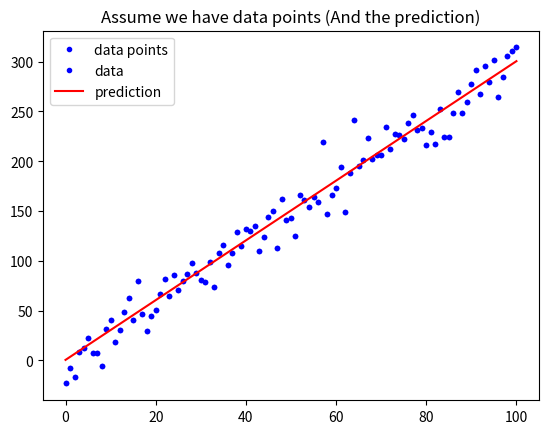

Write Python code to recreate this figure. (Note: this script raises an exception after producing the figure.)
# 載入基礎套件與代稱
import numpy as np
import matplotlib.pyplot as plt

def mean_absolute_error(y, yp):
    """
    計算 MAE
    Args:
        - y: 實際值
        - yp: 預測值
    Return:
        - mae: MAE
    """
    mae = MAE = sum(abs(y - yp)) / len(y)
    return mae

# 定義 mean_squared_error 這個函數, 計算並傳回 MSE
def mean_squared_error():
    """
    請完成這個 Function 後往下執行
    """

# 與範例相同, 不另外解說
w = 3
b = 0.5
x_lin = np.linspace(0, 100, 101)
y = (x_lin + np.random.randn(101) * 5) * w + b

plt.plot(x_lin, y, 'b.', label = 'data points')
plt.title("Assume we have data points")
plt.legend(loc = 2)
plt.show()

# 與範例相同, 不另外解說
y_hat = x_lin * w + b
plt.plot(x_lin, y, 'b.', label = 'data')
plt.plot(x_lin, y_hat, 'r-', label = 'prediction')
plt.title("Assume we have data points (And the prediction)")
plt.legend(loc = 2)
plt.show()

# 執行 Function, 確認有沒有正常執行
MSE = mean_squared_error(y, y_hat)
MAE = mean_absolute_error(y, y_hat)
print("The Mean squared error is %.3f" % (MSE))
print("The Mean absolute error is %.3f" % (MAE))

# 定義 mean_squared_error 這個函數, 計算並傳回 MSE
def mean_squared_error():
    """
    請完成這個 Function 後往下執行
    """
    MAE = sum((y - yp)**2) / len(y)
    return MAE
# Ans

#請上 Kaggle, 在 Competitions 或 Dataset 中找一組競賽或資料並寫下：

#1、你選的這組資料為何重要

#2、資料從何而來 (tips: 譬如提供者是誰、以什麼方式蒐集)

#3、蒐集而來的資料型態為何

#4、這組資料想解決的問題如何評估

# ---------------------------------------------------- #

# Ans

#1、我找到的是kaggle上的 「Churn-Reduction」資料集，主要目的在於預測美國電信產業顧客流失率。
#   其重要性在於，2018年美國電信產業在第一季，因產業間的價格競爭，致使該產業整體營收下滑2~3個
#   百分點，因此建立預測模型防止顧客產生的流失，為該產業首重目標。

#2、資料集來源為美國IBM華生實驗室提供

#3、資料類別為類似EXCEL的結構化資料，變數多以「數值型」資料為主，部份變數為「類別」型資料

#4、該資料評估的方式主要以，accuracy, f1, AUC等…績效指標為主，以檢視模型的預測能力。



#想像你經營一個自由載客車隊，你希望能透過數據分析以提升業績，請你思考並描述你如何規劃整體的分析/解決方案：

#1、核心問題為何 (tips：如何定義 「提升業績 & 你的假設」)

#2、資料從何而來 (tips：哪些資料可能會對你想問的問題產生影響 & 資料如何蒐集)

#3、蒐集而來的資料型態為何

#4、你要回答的問題，其如何評估 (tips：你的假設如何驗證)

# ----------------------------------------------------------------- #

# Ans

#1、自由載客車隊主要核心問題在於了解，「何種時段為載客高峰 」以及「交通擁擠」情形。
#   不同時段有不同的載客需求程度，如能有效了解消費者的「使用尖峰」情形，
#   可使派車的效率提升。同時如果知道何種時段、那個交通道路擁擠的時段，則可使
#   汽車的載客次數效率提升，避免因交通不順，所導致的資源浪費

#2、資料可能來源為政府的開放資料平台，以及google map的交通情資

#3、可能的資料型態為「結構化資料」

#4、先計算起、迄點的行車時間，如能在時間範圍內到達，即符合效率。若超過時間則算效率較低。






